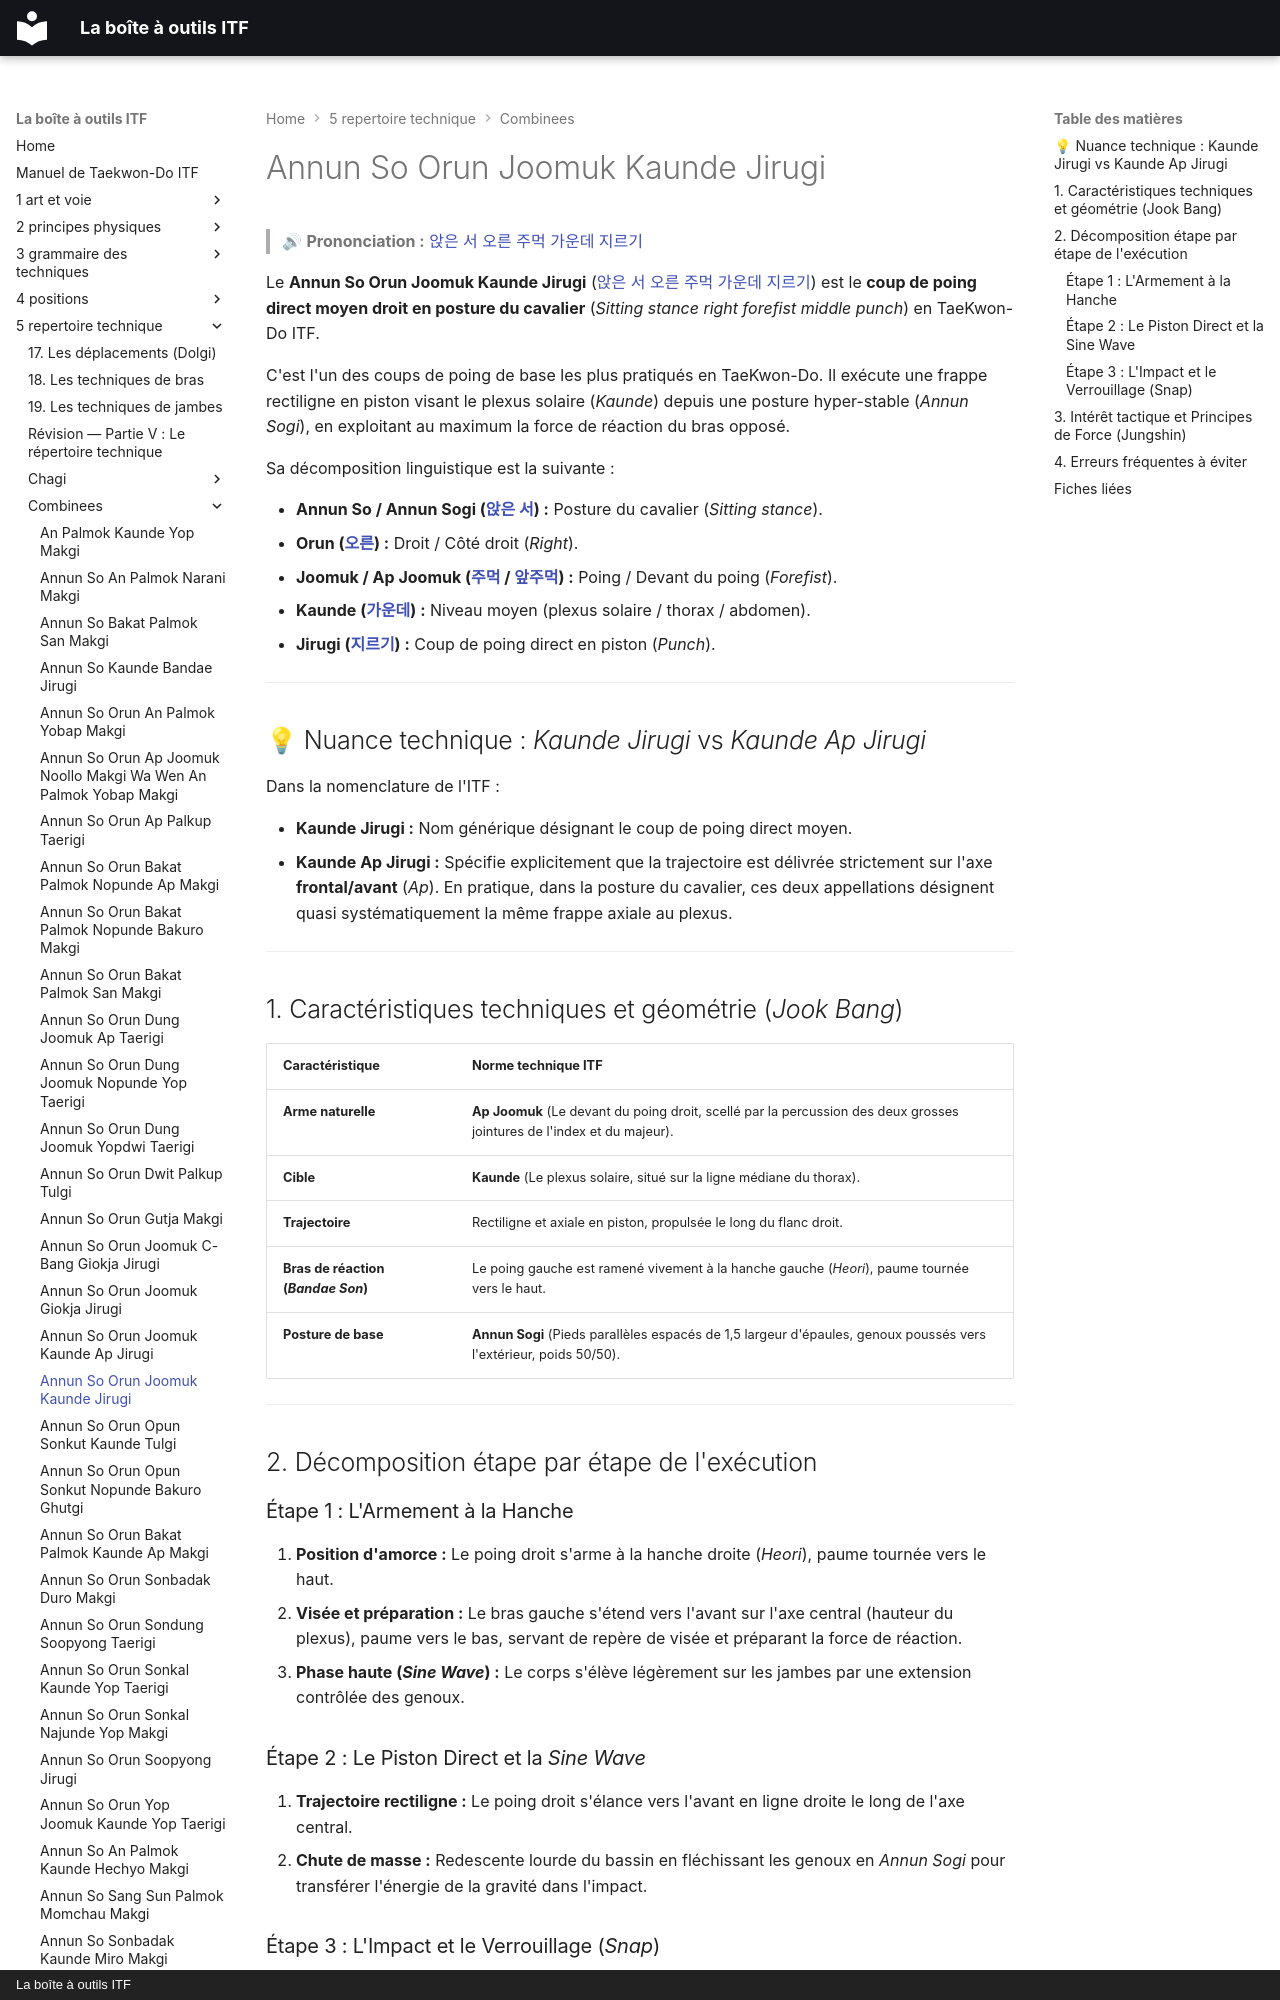

repository: yvmori1/La-boite-outils-ITF · page: 5-repertoire-technique/combinees/Annun-So-Orun-Joomuk-Kaunde-Jirugi/index.html · generator: mkdocs · copyright: La boîte à outils ITF

# Annun So Orun Joomuk Kaunde Jirugi

> 🔊 **Prononciation :** [앉은 서 오른 주먹 가운데 지르기](../../audio/Techniques/Annun-So-Orun-Joomuk-Kaunde-Jirugi.m4a)

Le **Annun So Orun Joomuk Kaunde Jirugi** ([앉은 서 오른 주먹 가운데 지르기](../../audio/Techniques/Annun-So-Orun-Joomuk-Kaunde-Jirugi.m4a)) est le **coup de poing direct moyen droit en posture du cavalier** (*Sitting stance right forefist middle punch*) en TaeKwon-Do ITF.

C'est l'un des coups de poing de base les plus pratiqués en TaeKwon-Do. Il exécute une frappe rectiligne en piston visant le plexus solaire (*Kaunde*) depuis une posture hyper-stable (*Annun Sogi*), en exploitant au maximum la force de réaction du bras opposé.

Sa décomposition linguistique est la suivante :
